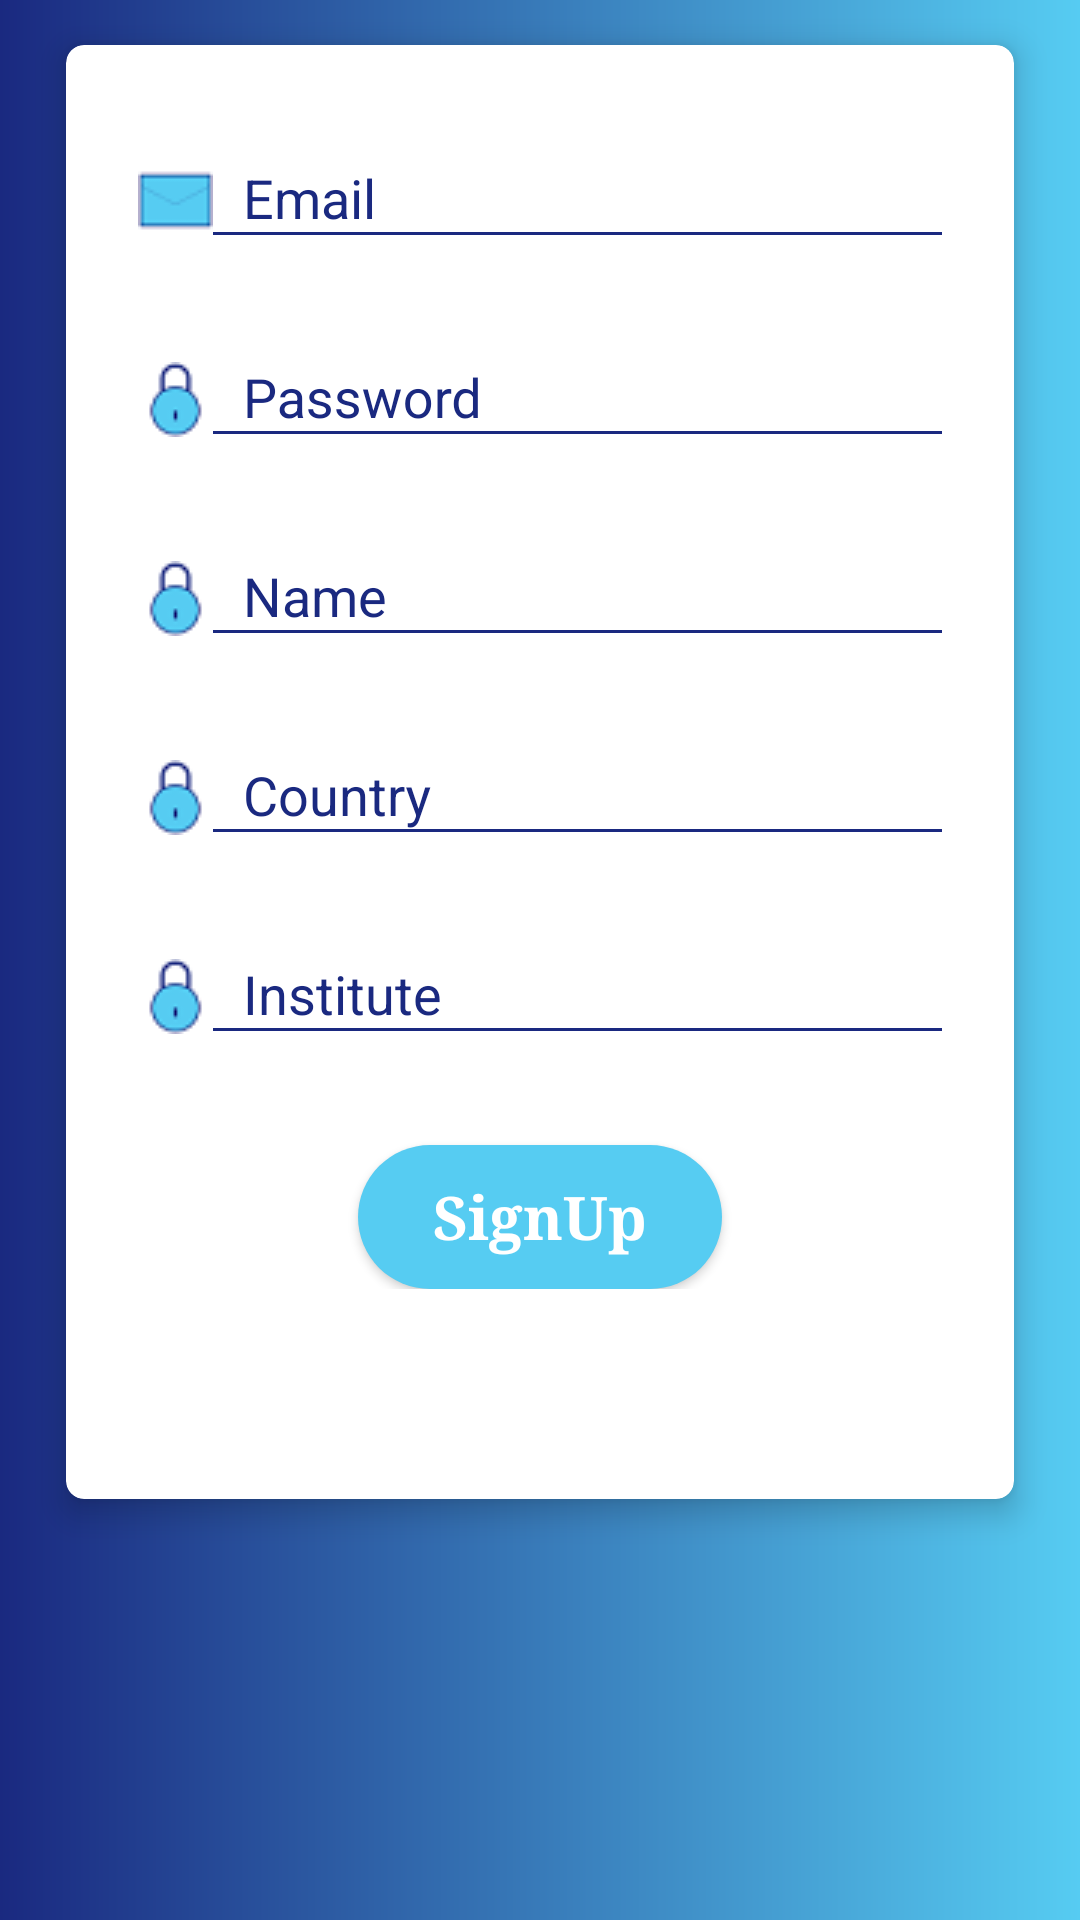

Android layout source for this screen:
<!-- AndroidManifest.xml: activity theme AppTheme.NoActionBar -->
<!-- res/layout/activity_register.xml -->
<?xml version="1.0" encoding="utf-8"?>
<RelativeLayout xmlns:android="http://schemas.android.com/apk/res/android"
    xmlns:app="http://schemas.android.com/apk/res-auto"
    xmlns:tools="http://schemas.android.com/tools"
    android:layout_width="match_parent"
    android:layout_height="match_parent"
    tools:context=".Activities.LoginActivity">


    <RelativeLayout
        android:layout_width="match_parent"
        android:layout_height="match_parent"
        android:paddingTop="10dp"
        android:id="@+id/Relative1"
        android:paddingBottom="40dp"
        android:background="@drawable/gradient">





    </RelativeLayout>


    <RelativeLayout
        android:layout_width="match_parent"
        android:layout_height="match_parent"

        android:layout_marginLeft="10dp"
        android:layout_marginRight="10dp"
        >


        <android.support.v7.widget.CardView
            xmlns:android="http://schemas.android.com/apk/res/android"
            xmlns:card_view="http://schemas.android.com/apk/res-auto"
            android:layout_width="match_parent"
            android:layout_height="wrap_content"
            android:layout_margin="4dp"

            android:layout_centerHorizontal="true"
            card_view:cardUseCompatPadding="true"
            card_view:cardElevation="6dp"
            card_view:cardCornerRadius="6dp">


            <LinearLayout
                android:layout_width="match_parent"
                android:layout_height="wrap_content"
                android:paddingBottom="70dp"
                android:paddingTop="25dp"
                android:orientation="vertical">


                <android.support.design.widget.TextInputLayout
                    android:id="@+id/usernameWrapper"
                    android:paddingLeft="20dp"
                    app:hintTextAppearance="@color/colorPrimaryDark"
                    android:paddingRight="20dp"
                    android:textColorHint="#1A2980"
                    android:layout_width="match_parent"
                    android:layout_height="wrap_content">

                    <EditText
                        android:id="@+id/username"
                        android:layout_width="match_parent"
                        android:layout_height="wrap_content"
                        android:textColorHint="#000"
                        android:drawablePadding="10dp"
                        android:drawableLeft="@drawable/user"
                        android:textCursorDrawable="@drawable/cursor"
                        android:backgroundTint="#1A2980"
                        android:textColor="#000"
                        android:hint="@string/username"
                        android:inputType="textEmailAddress" />

                </android.support.design.widget.TextInputLayout>


                <android.support.design.widget.TextInputLayout
                    android:id="@+id/usernameWrapper2"
                    android:layout_width="match_parent"
                    android:paddingLeft="20dp"
                    app:hintTextAppearance="@color/colorPrimaryDark"

                    android:layout_marginTop="20dp"
                    android:textColorHint="#1A2980"
                    android:paddingRight="20dp"
                    android:layout_height="wrap_content">

                    <EditText
                        android:id="@+id/password"
                        android:layout_width="match_parent"
                        android:layout_height="wrap_content"
                        android:drawableLeft="@drawable/pass"
                        android:drawablePadding="10dp"
                        android:textCursorDrawable="@drawable/cursor"
                        android:backgroundTint="#1A2980"
                        android:textColor="#000"
                        android:inputType="textEmailAddress"
                        android:textColorHint="#000"

                        android:hint="@string/password"
                        />

                </android.support.design.widget.TextInputLayout>


                <android.support.design.widget.TextInputLayout
                    android:id="@+id/usernameWrapper3"
                    android:layout_width="match_parent"
                    android:paddingLeft="20dp"
                    app:hintTextAppearance="@color/colorPrimaryDark"

                    android:layout_marginTop="20dp"
                    android:textColorHint="#1A2980"
                    android:paddingRight="20dp"
                    android:layout_height="wrap_content">

                    <EditText
                        android:id="@+id/name"
                        android:layout_width="match_parent"
                        android:layout_height="wrap_content"
                        android:drawableLeft="@drawable/pass"
                        android:drawablePadding="10dp"
                        android:textCursorDrawable="@drawable/cursor"
                        android:backgroundTint="#1A2980"
                        android:textColor="#000"
                        android:inputType="textEmailAddress"
                        android:textColorHint="#000"

                        android:hint="@string/name"
                        />

                </android.support.design.widget.TextInputLayout>

                <android.support.design.widget.TextInputLayout
                    android:id="@+id/usernameWrapper4"
                    android:layout_width="match_parent"
                    android:paddingLeft="20dp"
                    app:hintTextAppearance="@color/colorPrimaryDark"

                    android:layout_marginTop="20dp"
                    android:textColorHint="#1A2980"
                    android:paddingRight="20dp"
                    android:layout_height="wrap_content">

                    <EditText
                        android:id="@+id/country"
                        android:layout_width="match_parent"
                        android:layout_height="wrap_content"
                        android:drawableLeft="@drawable/pass"
                        android:drawablePadding="10dp"
                        android:textCursorDrawable="@drawable/cursor"
                        android:backgroundTint="#1A2980"
                        android:textColor="#000"
                        android:inputType="textEmailAddress"
                        android:textColorHint="#000"

                        android:hint="@string/country"
                        />

                </android.support.design.widget.TextInputLayout>

                <android.support.design.widget.TextInputLayout
                    android:id="@+id/usernameWrapper5"
                    android:layout_width="match_parent"
                    android:paddingLeft="20dp"
                    app:hintTextAppearance="@color/colorPrimaryDark"

                    android:layout_marginTop="20dp"
                    android:textColorHint="#1A2980"
                    android:paddingRight="20dp"
                    android:layout_height="wrap_content">

                    <EditText
                        android:id="@+id/institue"
                        android:layout_width="match_parent"
                        android:layout_height="wrap_content"
                        android:drawableLeft="@drawable/pass"
                        android:drawablePadding="10dp"
                        android:textCursorDrawable="@drawable/cursor"
                        android:backgroundTint="#1A2980"
                        android:textColor="#000"
                        android:inputType="textEmailAddress"
                        android:textColorHint="#000"

                        android:hint="@string/institute"
                        />

                </android.support.design.widget.TextInputLayout>



                <Button
                    android:layout_width="wrap_content"
                    android:layout_height="wrap_content"
                    android:id="@+id/ButtonSignUp"
                    android:background="@drawable/btnround"
                    android:text="SignUp"
                    android:layout_marginTop="30dp"
                    android:gravity="center"
                    android:layout_gravity="center"
                    android:paddingLeft="25dp"
                    android:paddingRight="25dp"
                    android:textAllCaps="false"
                    android:fontFamily="serif"
                    android:textColor="#fff"
                    android:textStyle="bold"
                    android:textSize="20dp"
                    />


            </LinearLayout>



        </android.support.v7.widget.CardView>
    </RelativeLayout>



</RelativeLayout>
<!-- resources referenced by this layout -->
<resources>
  <color name="colorPrimaryDark">#1A2980</color>
  <!-- drawable btnround (drawable) -->
  <?xml version="1.0" encoding="utf-8"?>
  <shape xmlns:android="http://schemas.android.com/apk/res/android"
      android:shape="rectangle">
      <solid android:color="#56CCF2" />
      <corners android:bottomRightRadius="30dp"
          android:bottomLeftRadius="30dp"
          android:topRightRadius="30dp"
          android:topLeftRadius="30dp"/>
  </shape>
  <!-- drawable cursor (drawable) -->
  <?xml version="1.0" encoding="utf-8"?>
  <shape xmlns:android="http://schemas.android.com/apk/res/android" >
      <size android:width="1dp" />
      <solid android:color="#1A2980"  />
  </shape>
  <!-- drawable gradient (drawable) -->
  <?xml version="1.0" encoding="UTF-8"?>
  <shape xmlns:android="http://schemas.android.com/apk/res/android" android:shape="rectangle" >
  
      <gradient
          android:angle="0"
  
          android:endColor="#56CCF2"
          android:startColor="#1A2980"
          />
  
  
  
  </shape>
  <!-- drawable pass: png bitmap (drawable, 1045 bytes) -->
  <!-- drawable user: png bitmap (drawable, 601 bytes) -->
  <string name="country">Country</string>
  <string name="institute">Institute</string>
  <string name="name">Name</string>
  <string name="password">Password</string>
  <string name="username">Email</string>
  <style name="AppTheme.NoActionBar">
          <item name="windowNoTitle">true</item>
          <item name="windowActionBar">false</item>
  
      </style>
</resources>
